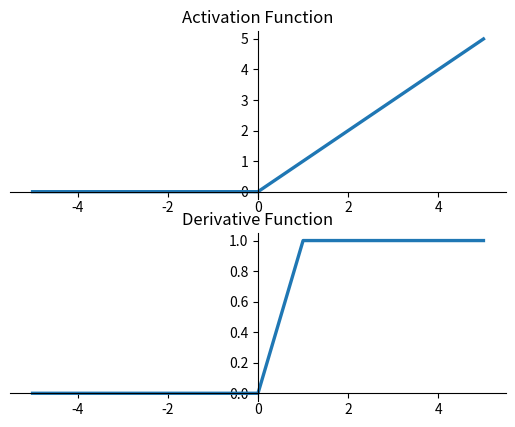

Python code for this plot:
import matplotlib.axes._axes as axes
import matplotlib.figure as figure
import matplotlib.pyplot as plt
import numpy as np


def relu(x):
    return np.where(x < 0, 0, x)


def relu_derivative(x):
    return np.greater(x, 0).astype(int)


def sigmoid(x):
    pass


xs = np.arange(-5, 6)

fig, (ax1, ax2) = plt.subplots(2,
                               1)  # type:figure.Figure, (axes.Axes, axes.Axes)


def set_splines(ax):
    ax.spines[["left", "bottom"]].set_position(
        ("data", 0))  # 通过值来设置 x 和 y 轴位置，都设置 0 位置
    ax.spines[["top", "right"]].set_visible(False)  # 隐藏


set_splines(ax1)
ax1.plot(xs, relu(xs), linewidth=2.4)
ax1.set_title("Activation Function")

set_splines(ax2)
ax2.plot(xs, relu_derivative(xs), linewidth=2.4)
ax2.set_title("Derivative Function")

plt.show()
